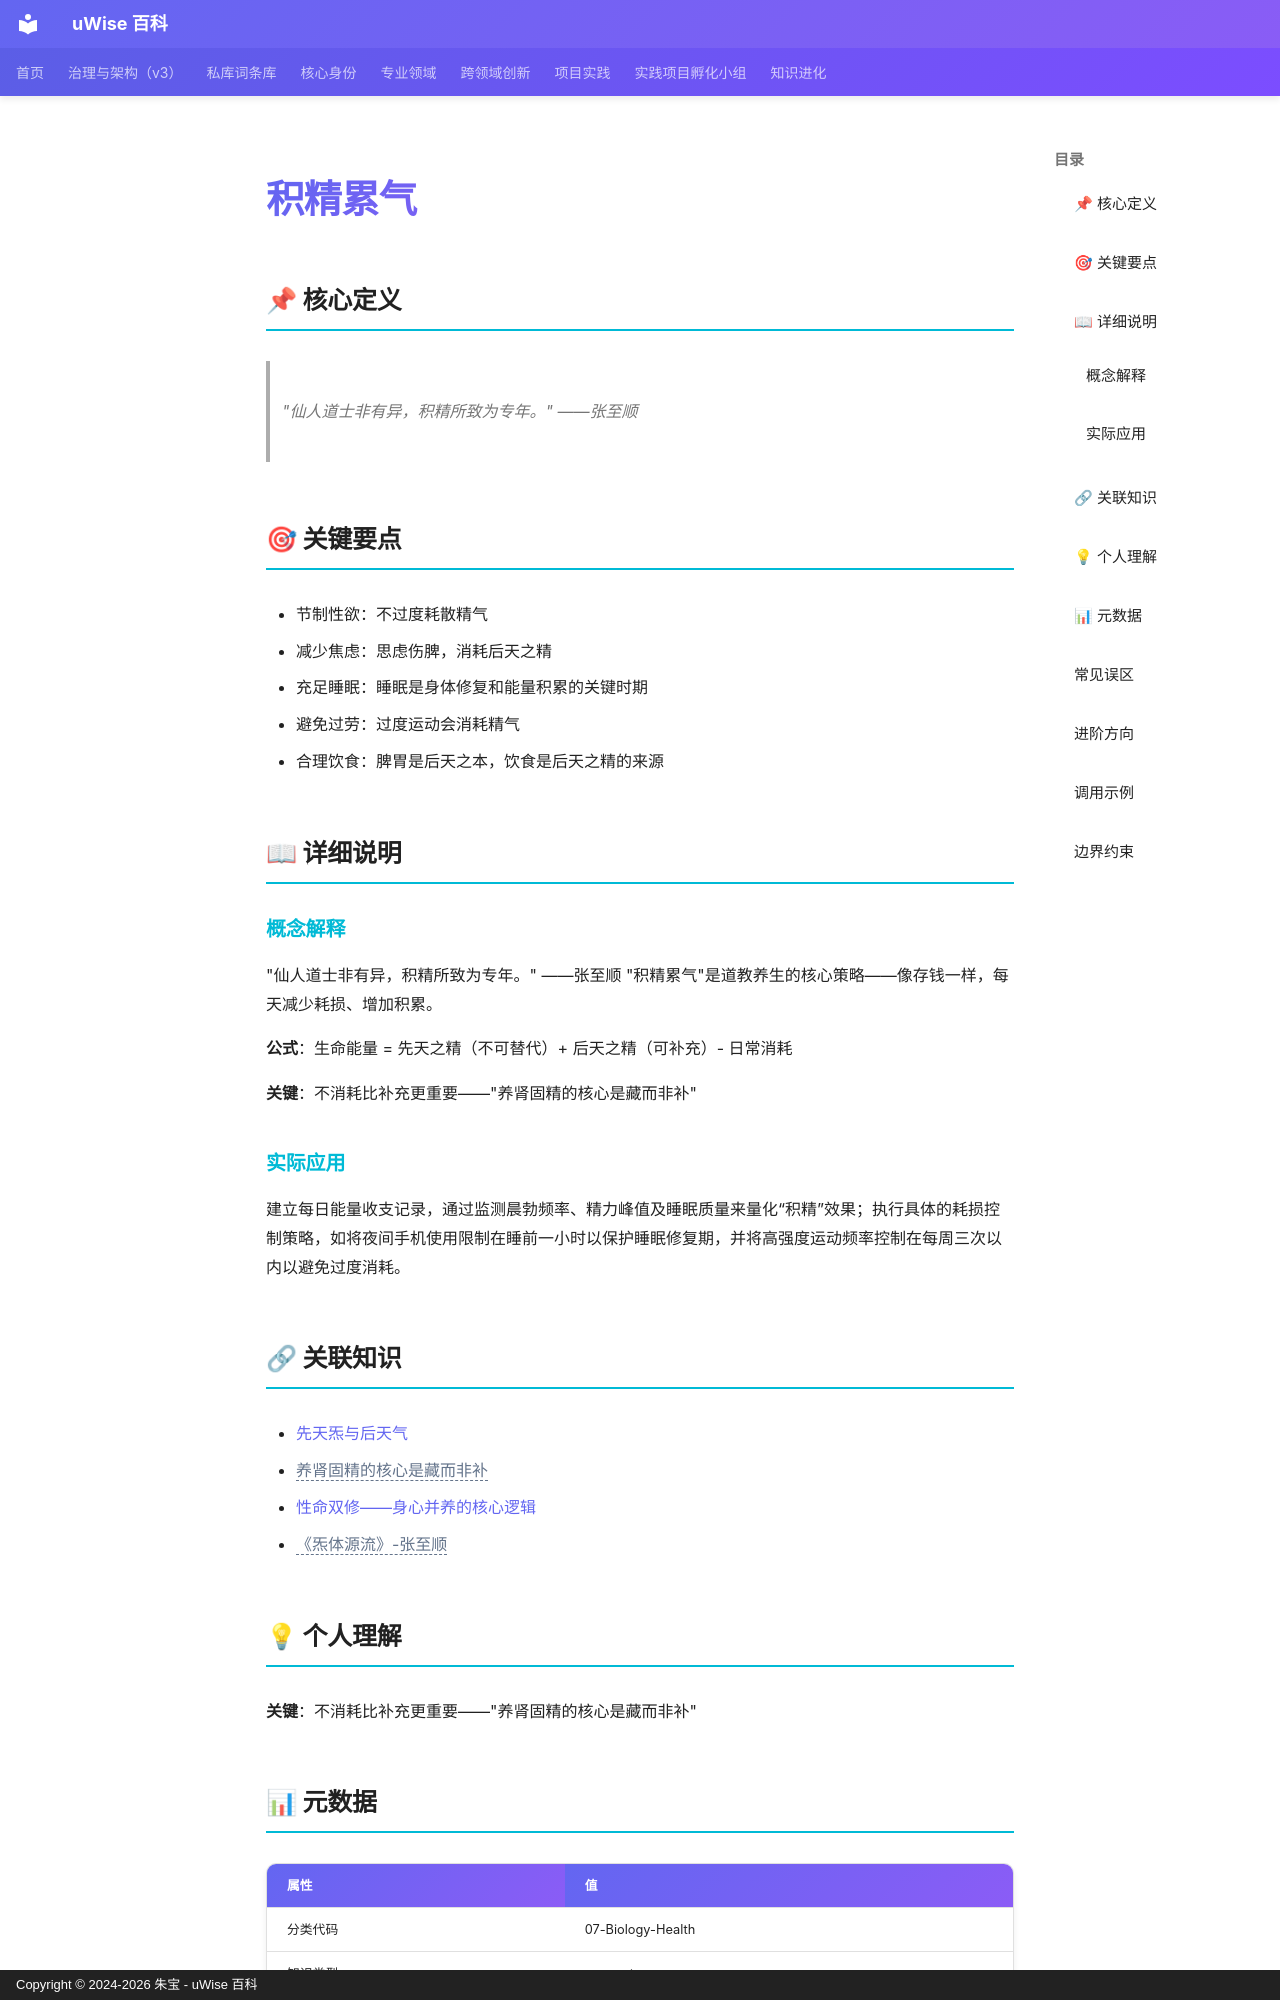

repository: zhubao315/uWise · page: vault-encyclopedia/md-48ddd8d9/index.html · generator: mkdocs · copyright: Copyright © 2024-2026 朱宝 - uWise 百科

---
title: "积精累气"
description: "\"仙人道士非有异，积精所致为专年。\" ——张至顺"
---

# 积精累气

## 📌 核心定义

> "仙人道士非有异，积精所致为专年。" ——张至顺

## 🎯 关键要点

- 节制性欲：不过度耗散精气
- 减少焦虑：思虑伤脾，消耗后天之精
- 充足睡眠：睡眠是身体修复和能量积累的关键时期
- 避免过劳：过度运动会消耗精气
- 合理饮食：脾胃是后天之本，饮食是后天之精的来源

## 📖 详细说明

### 概念解释
"仙人道士非有异，积精所致为专年。" ——张至顺
"积精累气"是道教养生的核心策略——像存钱一样，每天减少耗损、增加积累。

**公式**：生命能量 = 先天之精（不可替代）+ 后天之精（可补充）- 日常消耗

**关键**：不消耗比补充更重要——"养肾固精的核心是藏而非补"


### 实际应用

建立每日能量收支记录，通过监测晨勃频率、精力峰值及睡眠质量来量化“积精”效果；执行具体的耗损控制策略，如将夜间手机使用限制在睡前一小时以保护睡眠修复期，并将高强度运动频率控制在每周三次以内以避免过度消耗。

## 🔗 关联知识

- [先天炁与后天气](../md-75a9769a/)
- <span class="uw-unresolved" data-target="养肾固精的核心是藏而非补" title="未解析的双链目标：养肾固精的核心是藏而非补">养肾固精的核心是藏而非补</span>
- [性命双修——身心并养的核心逻辑](../md-1c79f270/)
- <span class="uw-unresolved" data-target="《炁体源流》-张至顺" title="未解析的双链目标：《炁体源流》-张至顺">《炁体源流》-张至顺</span>

## 💡 个人理解

**关键**：不消耗比补充更重要——"养肾固精的核心是藏而非补"

## 📊 元数据

| 属性 | 值 |
|------|-----|
| 分类代码 | 07-Biology-Health |
| 知识类型 | concept |
| 精修时间 | 2026-06-17 11:53 |
